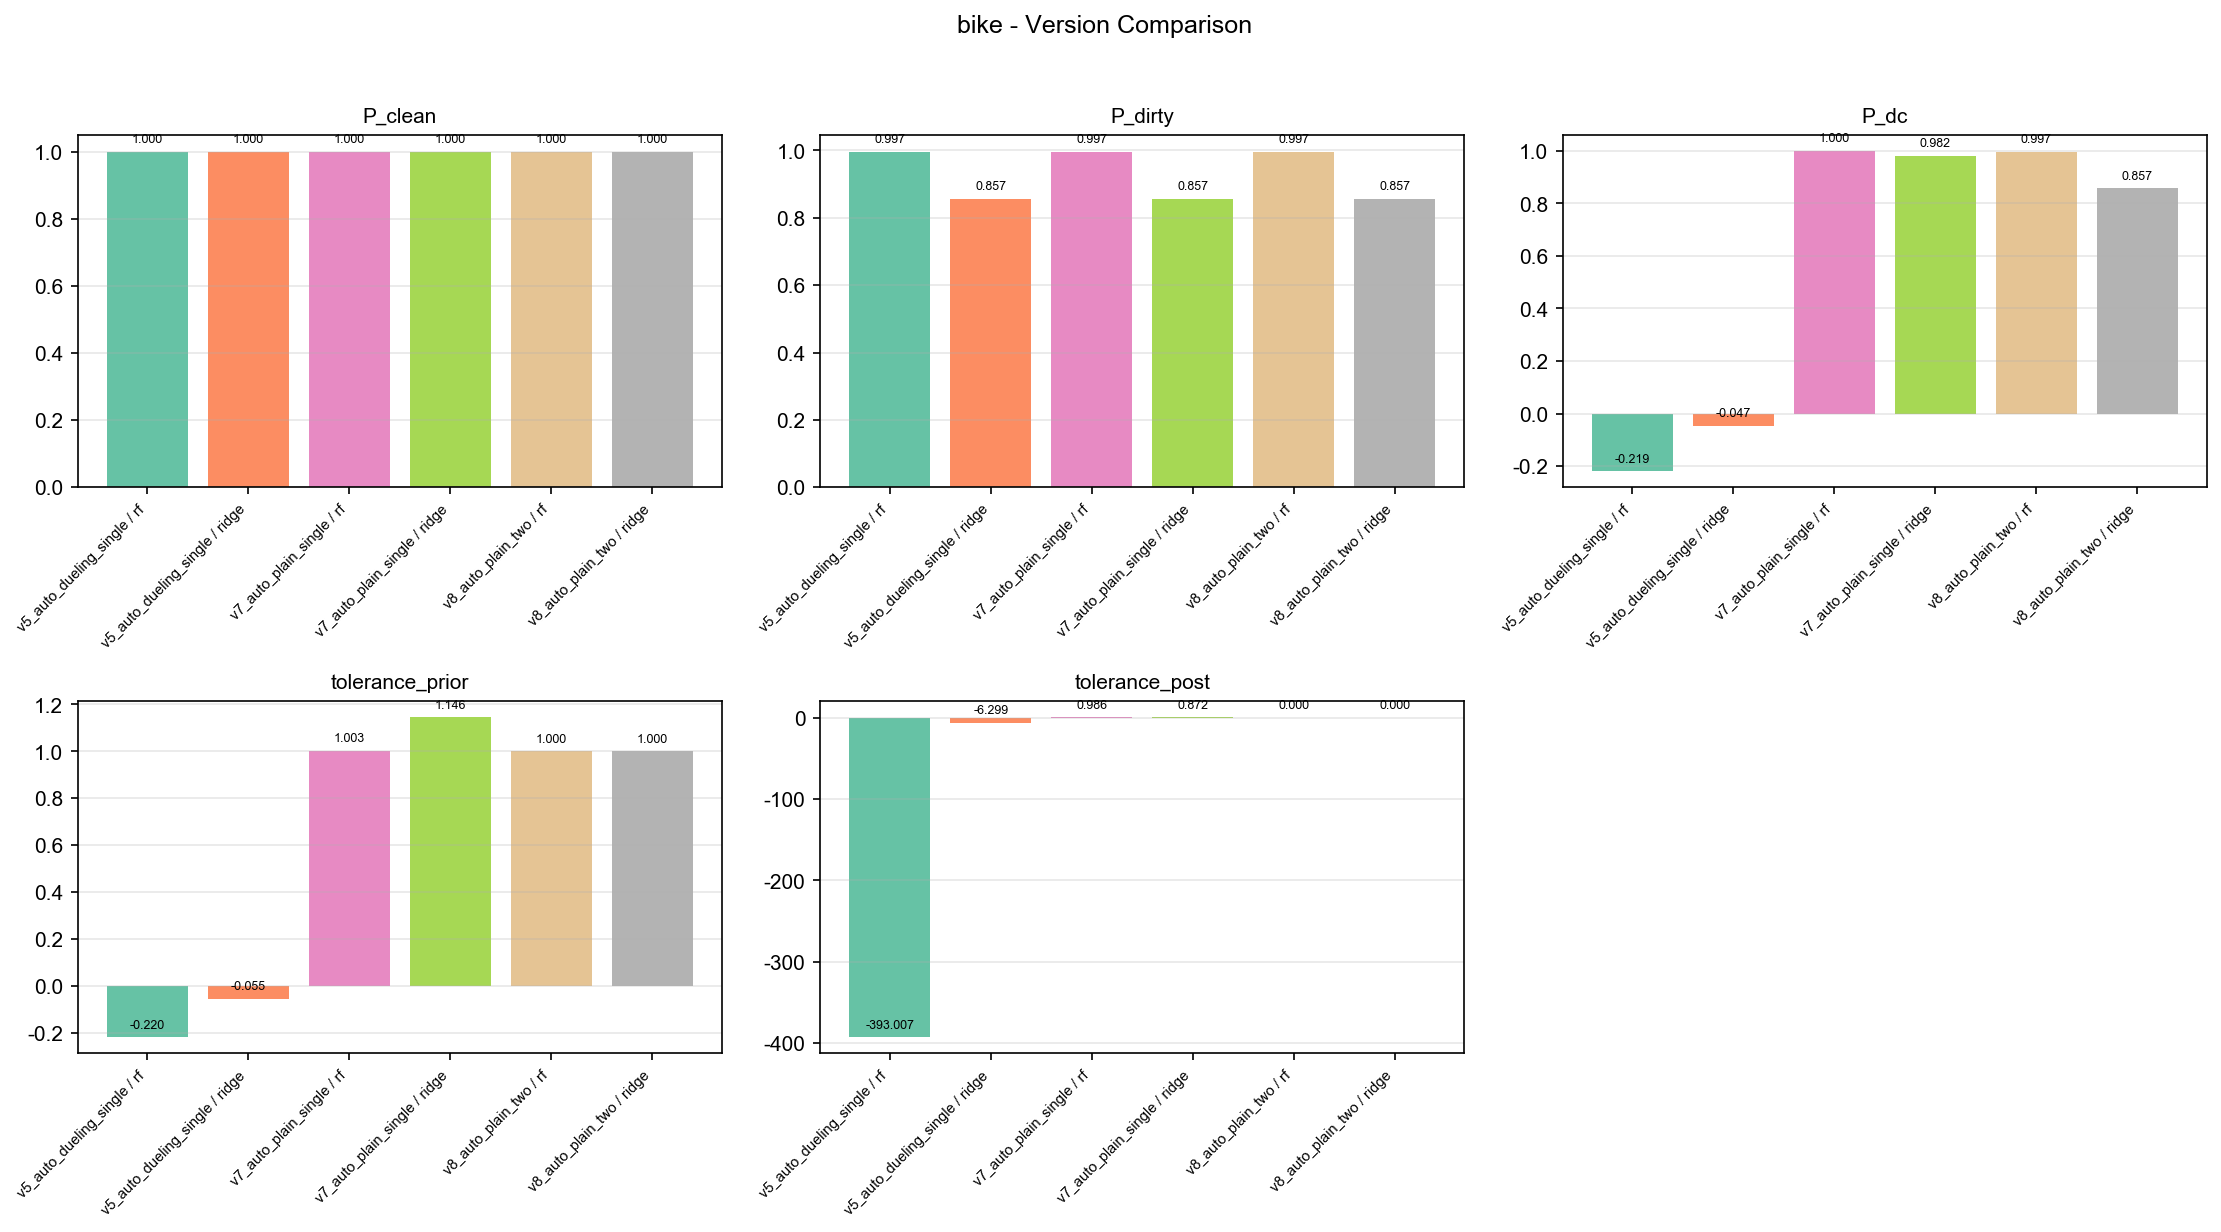

The data file committed next to this chart (first rows):
version, model, P_clean, P_dirty, P_dc, tolerance_prior, tolerance_post
v5_auto_dueling_single, rf, 0.9998, 0.9967, -0.2194, -0.2201, -393
v5_auto_dueling_single, ridge, 1, 0.8565, -0.04728, -0.05521, -6.299
v7_auto_plain_single, rf, 0.9998, 0.9967, 0.9997, 1.003, 0.9856
v7_auto_plain_single, ridge, 1, 0.8565, 0.9817, 1.146, 0.8724
v8_auto_plain_two, rf, 0.9998, 0.9967, 0.9967, 1.0, 0.0
v8_auto_plain_two, ridge, 1, 0.8565, 0.8565, 1.0, 0.0
